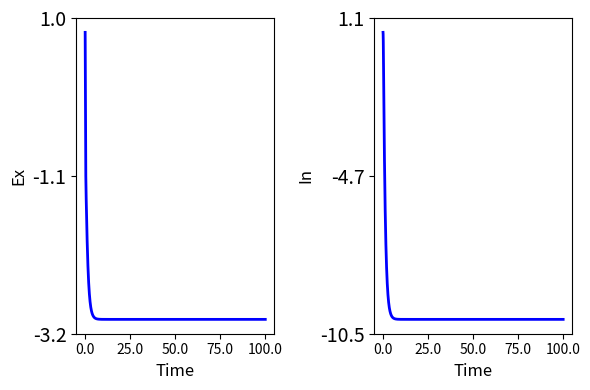
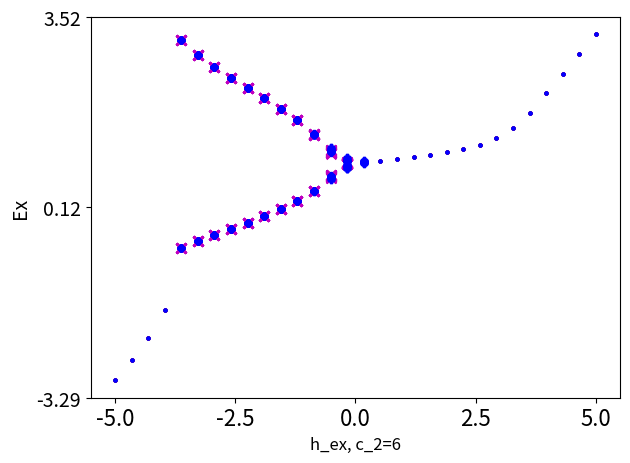
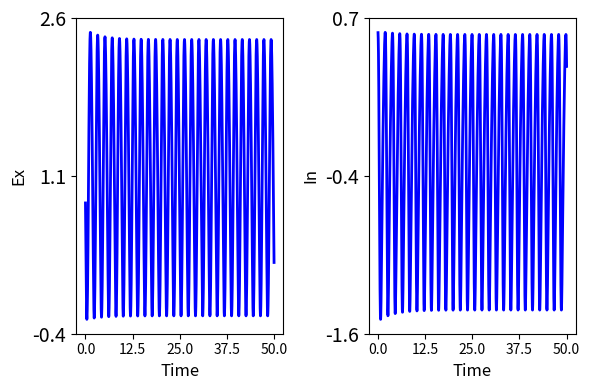
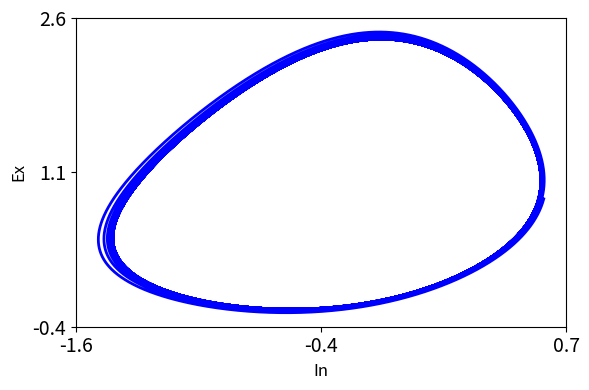

Source code (Python) for these figures, in order:
#!/usr/bin/env python
# coding: utf-8

# [redacted]

# # Oscillations in Two Coupled Variables
# 

# 
# ## Mathematical Model
# 
# Single Variable, first-order differential equation
# 
# The equation:
# 
# $$ \frac{dEx}{dt} = h_{ex} - Ex + c_1*tanh(Ex) - c_2*tanh(In) $$
# $$ \frac{dIn}{dt} = h_{in} - In + c_3*tanh(Ex) - c_4*tanh(In) $$
# 
# where $Ex$ and $In$ are variables that changes with time $t$, $h_{ex}$ and $c_i$ are model parameters, _tanh_ is the tangens hyperbolicus.
# 
# The model dynamics can be characterised by scans of parameter h_ex.
# 
# Note that for $c_2 = c_3 = 0$, the two variables are uncoupled and independent. We want to study the interaction between the two variables as a function of one of the coupling parameters, $c_2$.
# 

# ## Import Functions

# In[1]:


from scipy.integrate import odeint
from scipy.signal import find_peaks

from numpy import zeros, ones, tanh, mod, gradient, linspace, sign, log, meshgrid 
from numpy import sqrt, fill_diagonal, ndarray, amax, amin, where
from numpy import asarray, array, around, arange, corrcoef, flip, var
from numpy.random import uniform, normal, seed

from matplotlib.pyplot import subplots, xticks, yticks, axes, show


# ## Model and Functions

# In[2]:


def sigmoid(u):
    
    return tanh(u)

def N_oscillators(y, t, h_ex, h_in, pars):

    tau_ex, tau_in, c_1, c_2, c_3, c_4 = pars

    dydt = (
        (h_ex - y[0] + c_1*sigmoid(y[0]) - c_2*sigmoid(y[1]))*tau_ex,
        (h_in - y[1] + c_3*sigmoid(y[0]) - c_4*sigmoid(y[1]))*tau_in,
       )

    return dydt


# In[3]:


def plot_series(time, data, time_begin, time_end, sr):
    
    N = data.shape[1]//2
    
    name_vars = ('Ex', 'In')

    no_vars = 2*N

    fig, ax = subplots(ncols=2*N, figsize=(6, 4))

    for ind in arange(no_vars):

        ax[ind].plot(time[time_begin*sr:time_end*sr], data[time_begin*sr:time_end*sr, ind], linewidth=2, c='b')
        ax[ind].set_xticks(linspace(0, time_end-time_begin, 5));
        ax[ind].set_xticklabels(linspace(0, time_end-time_begin, 5));
        ax[ind].set_xlabel('Time', fontsize=12);
        ax[ind].set_ylabel(name_vars[ind], fontsize=12)
        y_min, y_max = ax[ind].get_ylim()
        ax[ind].set_yticks(linspace(y_min, y_max, 3));
        ax[ind].set_yticklabels(around(linspace(y_min, y_max, 3),1), fontsize=14);
    
    fig.tight_layout()
    
    return fig, ax


def plot_state_space(time, data, time_begin, time_end, sr):
    
    N = data.shape[1]//2
    
    name_vars = ('Ex', 'In')

    no_vars = 2*N

    fig, ax = subplots(figsize=(6, 4))

    ax.plot(data[time_begin*sr:time_end*sr, 1], data[time_begin*sr:time_end*sr, 0], linewidth=2, c='b')
    # ax.set_xticks(linspace(0, time_end-time_begin, 5));
    # ax.set_xticklabels(linspace(0, time_end-time_begin, 5));
    ax.set_xlabel('In', fontsize=12);
    ax.set_ylabel('Ex', fontsize=12)
    y_min, y_max = ax.get_ylim()
    x_min, x_max = ax.get_xlim()
    ax.set_yticks(linspace(y_min, y_max, 3));
    ax.set_yticklabels(around(linspace(y_min, y_max, 3),1), fontsize=14);
    ax.set_xticks(linspace(x_min, x_max, 3));
    ax.set_xticklabels(around(linspace(x_min, x_max, 3),1), fontsize=14);

    fig.tight_layout()
    
    return fig, ax


# In[4]:


def run_bif_diagram(time_stop, sr, par_set, h_in, y_ini, pars):

    time = linspace(start=0, stop=time_stop, num=time_stop*sr)
    
    results_max_f      = dict()
    results_max_inds_f = dict()
    results_min_f      = dict()
    results_min_inds_f = dict()
    
    rows = time.size
    
    num = 0
    # Simulation "forward"
    for par in par_set:

        h_ex = par

        y_f = odeint(func=N_oscillators, y0=y_ini, t=time, 
                 args=(h_ex, h_in, pars), 
                 hmax=0.1)
     
        for num, series in enumerate(y_f[rows//2:,:-1:2].T):
                    
            if var(series) < 0.00005:
                
                if num not in results_max_f:
                    
                    results_max_f[num]      = [series[-1]]
                    results_max_inds_f[num] = [0]    
                    results_min_f[num]      = [series[-1]]
                    results_min_inds_f[num] = [0]    
                    
                else:
                    results_max_f[num].append(series[-1])
                    results_max_inds_f[num].append(0)    
                    results_min_f[num].append(series[-1])
                    results_min_inds_f[num].append(0)               
    
    
            else:
                y_f_max_inds = find_peaks(series, distance=100)
                y_f_maxs     = series[y_f_max_inds[0]]
    
                y_f_min_inds = find_peaks(-series, distance=100)
                y_f_mins     = series[y_f_min_inds[0]]
    
                if num not in results_max_f:
    
                    results_max_f[num]      = [y_f_maxs]
                    results_max_inds_f[num] = [y_f_max_inds]
                    results_min_f[num]      = [y_f_mins]    
                    results_min_inds_f[num] = [y_f_min_inds]    
    
                else:
    
                    results_max_f[num].append(y_f_maxs)
                    results_max_inds_f[num].append(y_f_max_inds)
                    results_min_f[num].append(y_f_mins)
                    results_min_inds_f[num].append(y_f_min_inds)
    
        if par != par_set[-1]:
            
            y_ini = y_f[-1, :]
        
    
    results_max_b      = dict()
    results_max_inds_b = dict()
    results_min_b      = dict()
    results_min_inds_b = dict()
    
    
    # Simulation "backward"
    for par in flip(par_set):

        h_ex = par
        
        y_b = odeint(func=N_oscillators, y0=y_ini, t=time, 
                 args=(h_ex, h_in, pars), 
                 hmax=0.1)
    
        for num, series in enumerate(y_b[rows//2:,:-1:2].T):
            
            if var(series) < 0.00005:
                
                if num not in results_max_b:
                    
                    results_max_b[num]      = [series[-1]]
                    results_max_inds_b[num] = [0]    
                    results_min_b[num]      = [series[-1]]
                    results_min_inds_b[num] = [0]    
                    
                else:
                    results_max_b[num].append(series[-1])
                    results_max_inds_b[num].append(0)    
                    results_min_b[num].append(series[-1])
                    results_min_inds_b[num].append(0)               
    
    
            else:
                y_b_max_inds = find_peaks(series, distance=100)
                y_b_maxs     = series[y_b_max_inds[0]]
    
                y_b_min_inds = find_peaks(-series, distance=100)
                y_b_mins     = series[y_b_min_inds[0]]
    
                if num not in results_max_b:
    
                    results_max_b[num]      = [y_b_maxs]
                    results_max_inds_b[num] = [y_b_max_inds]
                    results_min_b[num]      = [y_b_mins]    
                    results_min_inds_b[num] = [y_b_min_inds]    
    
                else:
    
                    results_max_b[num].append(y_b_maxs)
                    results_max_inds_b[num].append(y_b_max_inds)
                    results_min_b[num].append(y_b_mins)
                    results_min_inds_b[num].append(y_b_min_inds)
        
        # y_ini = y_b[-1, :]
    
    return results_min_f, results_max_f, results_min_b, results_max_b


def plot_bifdiagram(results_min_f, results_max_f, 
                    results_min_b, results_max_b,
                    par_set):
    
    N = len(results_min_f)

    fig, ax = subplots()

    for xe, ye in zip(par_set, results_max_f[0]):

        if not isinstance(ye, ndarray):
            ax.scatter(xe, ye, c='r', s=5)
        else:
            ax.scatter([xe] * len(ye), ye, c='m', s=50, marker='x')

    for xe, ye in zip(par_set, results_min_f[0]):

        if not isinstance(ye, ndarray):
            ax.scatter(xe, ye, c='r', s=5)
        else:
            ax.scatter([xe] * len(ye), ye, c='m', s=50, marker='x')

    for xe, ye in zip(flip(par_set), results_max_b[0]):

        if not isinstance(ye, ndarray):
            ax.scatter(xe, ye, c='b', s=5)
        else:
            ax.scatter([xe] * len(ye), ye, c='b', s=20, marker='P')

    for xe, ye in zip(flip(par_set), results_min_b[0]):

        if not isinstance(ye, ndarray):
            ax.scatter(xe, ye, c='b', s=5)
        else:
            ax.scatter([xe] * len(ye), ye, c='b', s=20, marker='P')

    ax.set_xticks(linspace(par_min, par_max, 5));
    ax.set_xticklabels(around(linspace(par_min, par_max, 5), 2), fontsize=16);
    ax.set_xlabel('Parameter', fontsize=16)

    ax.set_ylabel('Ex', fontsize=14)

    y_min, y_max = ax.get_ylim()

    ax.set_yticks(linspace(y_min, y_max, 3));
    ax.set_yticklabels(around(linspace(y_min, y_max, 3),2), fontsize=14);


    fig.tight_layout()
    
    return fig, ax


# ## Time Series
# 

# In[5]:


# Excitatory input parameter
h_ex_0    = -5
h_in_0    = -4

# Supercritical Hopf parameters
pars = (1, 1, 4, 6, 6, 0)
# Bistability parameters
# pars = (1, 1, 4, 1, 6, 0)

# Initial conditions
seed(1108)
y_ini = uniform(size=2)
# y_ini = y[-1, :]

# Time array
time_stop = 100
sr        = 1000
time      = linspace(start=0, stop=time_stop, num=time_stop*sr)

# Simulation
y = odeint(func=N_oscillators, y0=y_ini, t=time, 
          args=(h_ex_0, h_in_0, pars), 
          hmax=0.1)

# Show final values of all variables
print('End of run:', list(around(y[-1,:],3)))
print('')


# In[6]:


time_begin, time_end = 0, time_stop

fig, ax = plot_series(time, y, time_begin, time_end, sr)

title_chars = 'Figs/SuperHopf_Timeseries_h_ex' + str(h_ex_0) + '.png'
# fig.savefig(title_chars, format='png')
print(title_chars)


# ## Bifurcation Diagram

# In[7]:


# Initial conditions
y_ini = y[-1, :]

# Bifurcation parameter range
steps = 30
par_min, par_max = -5, 5

par_set = linspace(par_min, par_max, steps)

# Stop time
time_stop = 100

results_min_f, results_max_f, results_min_b, results_max_b = run_bif_diagram(time_stop, sr, par_set, h_in_0, y_ini, pars)

print('Scan complete!')
print('')


# In[8]:


# Plot
fig, ax = plot_bifdiagram(results_min_f, results_max_f, 
                          results_min_b, results_max_b, par_set)


ax.set_xlabel('h_ex, c_2=' + str(pars[3]), fontsize=12)

show()

title_chars = '2Var_Bifs' + '_h_ex, c_2=' + str(pars[3]) + '.png'
# fig.savefig(title_chars, format='png')
title_chars


# The result for $c_2 = 6$ involves a SNIC bifurcation (saddle-node on invariant cycle) and a supercritial Hopf bifurcation (real-part of complex pair of eigenvalues of the Jacobian passing through zero). SNIC oscillations are large and slow, Hopf oscillations are sinusoidal and have a characteristic increase in amplitude as the parameter moves away from the bifurcartion point.  

# # New Time Series

# In[11]:


# Excitatory input parameter
h_ex_0    = -2.5 # Excitable at -4.05, small limit cycle at -0.6
h_in_0    = -4

# Supercritical Hopf parameters
pars = (1, 1, 4, 6, 6, 0)
# Bistability parameters
# pars = (1, 1, 4, 1, 6, 0)

# Initial conditions
seed(1108)
y_ini = uniform(size=2)
# y_ini = y[-1, :]

# Time array
time_stop = 50
sr        = 1000
time      = linspace(start=0, stop=time_stop, num=time_stop*sr)

# Simulation
y = odeint(func=N_oscillators, y0=y_ini, t=time, 
          args=(h_ex_0, h_in_0, pars), 
          hmax=0.1)

# Show final values of all variables
print('End of run:', list(around(y[-1,:],3)))
print('')


# In[12]:


time_begin, time_end = 0, time_stop

fig, ax = plot_series(time, y, time_begin, time_end, sr)

show()

title_chars = 'Figs/SuperHopf_Timeseries_h_ex' + str(h_ex_0) + '.png'
# fig.savefig(title_chars, format='png')
print(title_chars)


# # State Space

# In[13]:


time_begin, time_end = 0, time_stop

fig, ax = plot_state_space(time, y, time_begin, time_end, sr)

show()

title_chars = 'Figs/SuperHopf_Timeseries_h_ex' + str(h_ex_0) + '.png'
# fig.savefig(title_chars, format='png')
print(title_chars)


# # Conclusion
# 
# - Coupling between two variables can either retain the bistability (it may exist in any dimension).
# - Time-dependent fluctuations are possible with external forcing.
# - Amplitude and frequency of oscillations depends on parameter settings.
# - As a model of (local) invasive EEG, mesoscopic fluctations self-organise depending on context.
# 

# # Try it Yourself
# 
# Re-run the above code with these parameter settings:
# 
# $pars = (1.2, 0.1, 4, 6, 6, 0)$
# 
# Here, the time constants have been made unequal. The excitatory population is now operating at a faster rate compared to the slow population. This leads to a disappearance of the supercritical Hopf bifurcation. 
# 

# # Notes on the Reading
# 
# ## Equilibrium by E. Itzikevich
# 
# This tutorial introduces the formal treatment of the concept of __State__ in dynamical systems. It uses linear perturbation theory and shows how states and state transitions can be derived from the eigenvalues of the Jabian matrix of a system of coupled ordinary differential equations. 
# 
# A similar treatment can be done on a linearised version of a matrix around a limit cycle. This is the Floquet theory. We can thus expect, oscillatory solutions (as the ones above) to also become unstable and leading to even more complex solutions. 
# 
# ## The Dynamic Brain: From Spiking Neurons to Neural Masses and Cortical Fields, G Deco et al, and K Friston
# 
# This review summarises the reasoning why mesoscopic (large-scale) recordings like the sEEG can be modelled with a comparatively small number of collective variables. This helpt to bypass the need to consider every neuron in the brain or a specific brain area in order to describe the clinical (or experimental) findings. It shows how the mean field approximation is used to derive simple ODE models (page 7, Neural Modes and Masses) which allow a reasonable good description, specifically of pathological findings in the EEG. 
# 
# 

# In[ ]:




